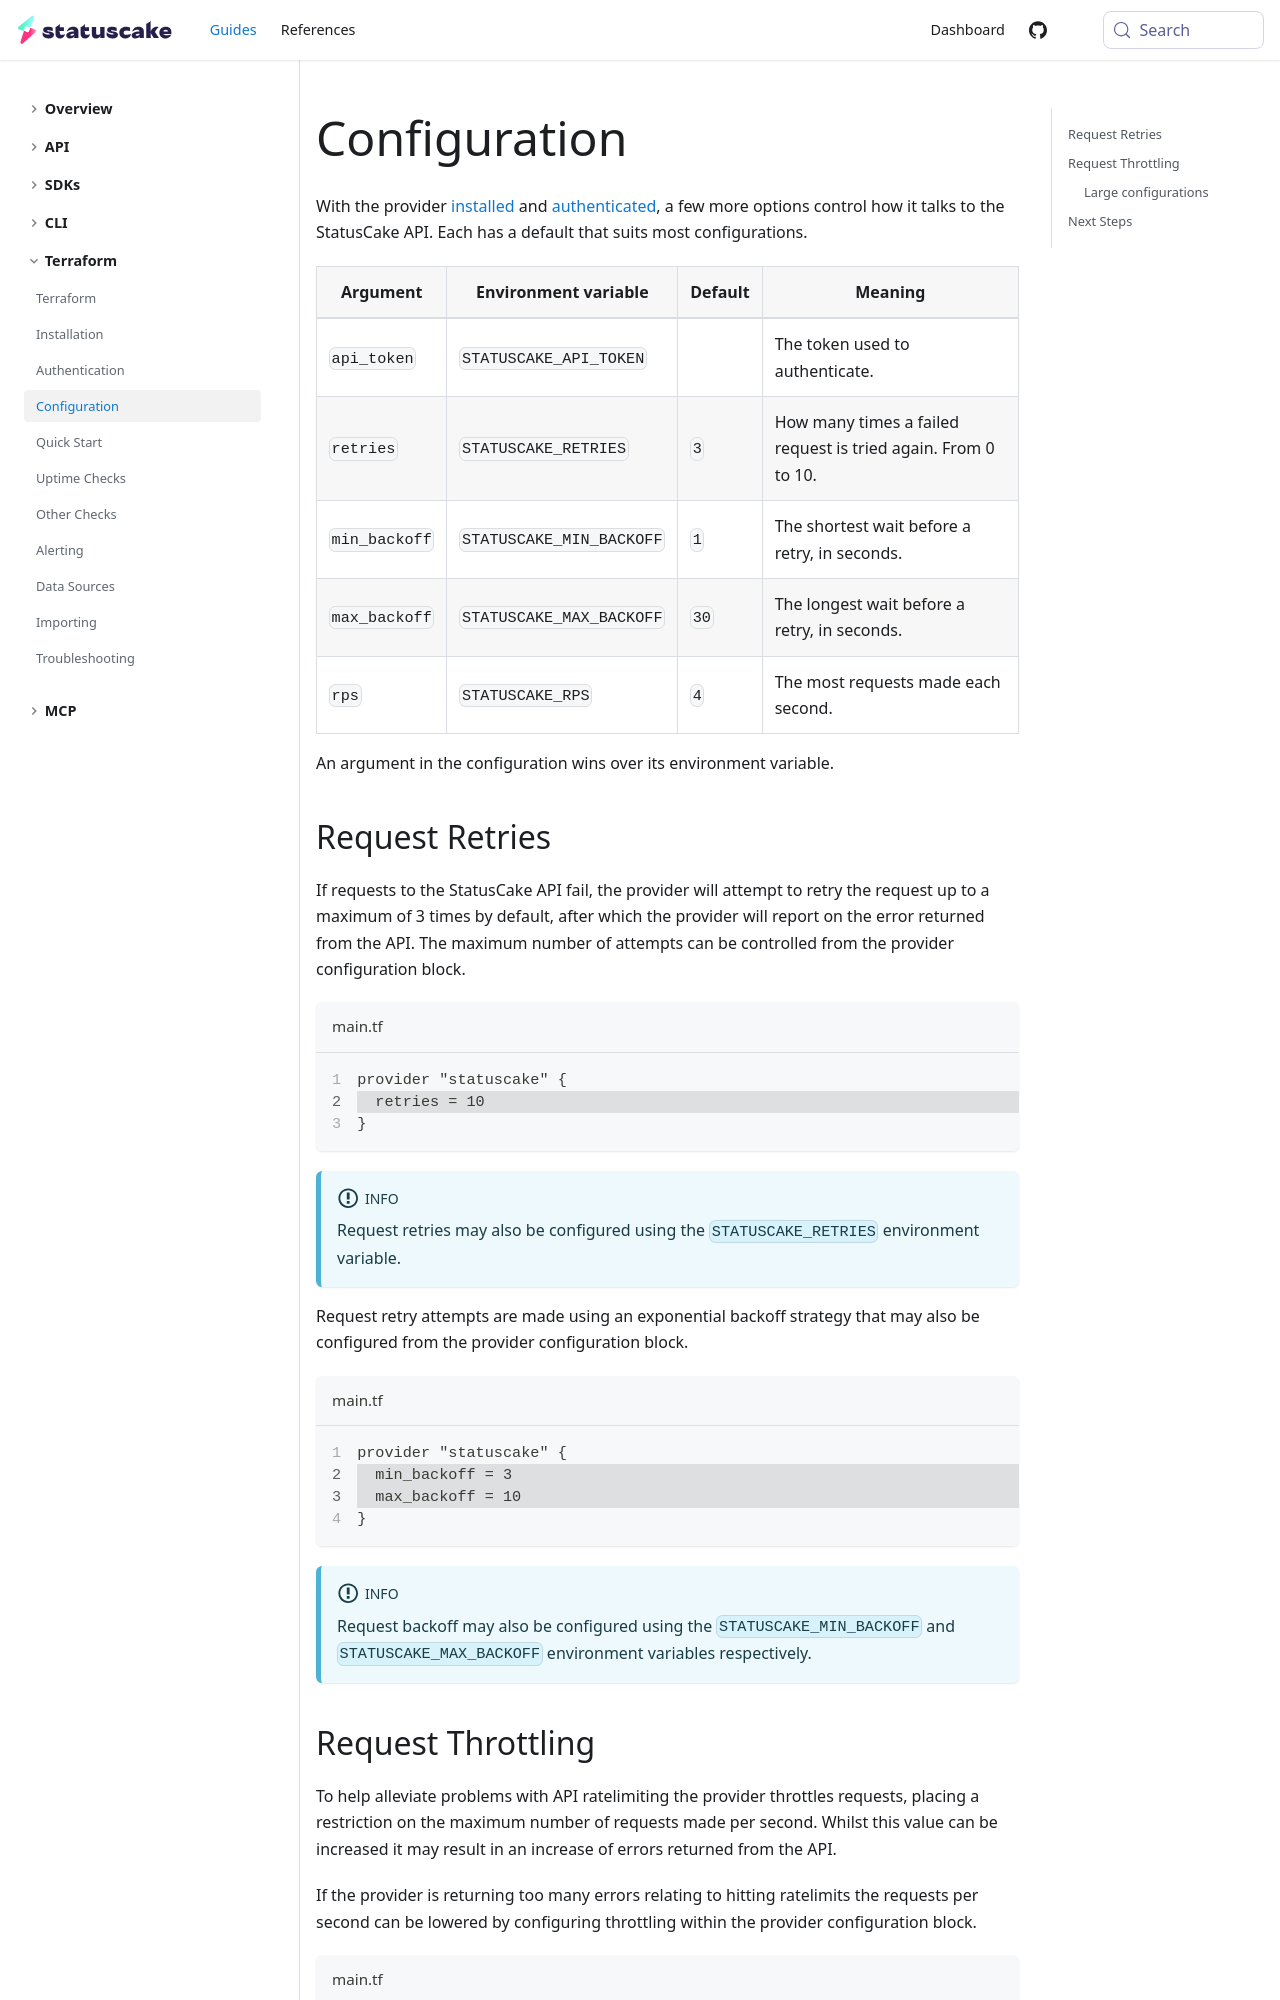

repository: StatusCakeDev/portal · page: guides/terraform/configuration/index.html · generator: docusaurus

---
id: configuration
title: Configuration
description: Learn how to configure retries, backoff and throttling in the StatusCake Terraform provider
---

With the provider [installed](/guides/terraform/installation) and
[authenticated](/guides/terraform/authentication), a few more options control
how it talks to the StatusCake API. Each has a default that suits most
configurations.

| Argument | Environment variable | Default | Meaning |
| --- | --- | --- | --- |
| `api_token` | `STATUSCAKE_API_TOKEN` | | The token used to authenticate. |
| `retries` | `STATUSCAKE_RETRIES` | `3` | How many times a failed request is tried again. From 0 to 10. |
| `min_backoff` | `STATUSCAKE_MIN_BACKOFF` | `1` | The shortest wait before a retry, in seconds. |
| `max_backoff` | `STATUSCAKE_MAX_BACKOFF` | `30` | The longest wait before a retry, in seconds. |
| `rps` | `STATUSCAKE_RPS` | `4` | The most requests made each second. |

An argument in the configuration wins over its environment variable.

## Request Retries

If requests to the StatusCake API fail, the provider will attempt to retry the
request up to a maximum of 3 times by default, after which the provider will
report on the error returned from the API. The maximum number of attempts can be
controlled from the provider configuration block.

```hcl title="main.tf" showLineNumbers {2}
provider "statuscake" {
  retries = 10
}
```

:::info

Request retries may also be configured using the `STATUSCAKE_RETRIES`
environment variable.

:::

Request retry attempts are made using an exponential backoff strategy that may
also be configured from the provider configuration block.

```hcl title="main.tf" showLineNumbers {2-3}
provider "statuscake" {
  min_backoff = 3
  max_backoff = 10
}
```

:::info

Request backoff may also be configured using the `STATUSCAKE_MIN_BACKOFF` and
`STATUSCAKE_MAX_BACKOFF` environment variables respectively.

:::
